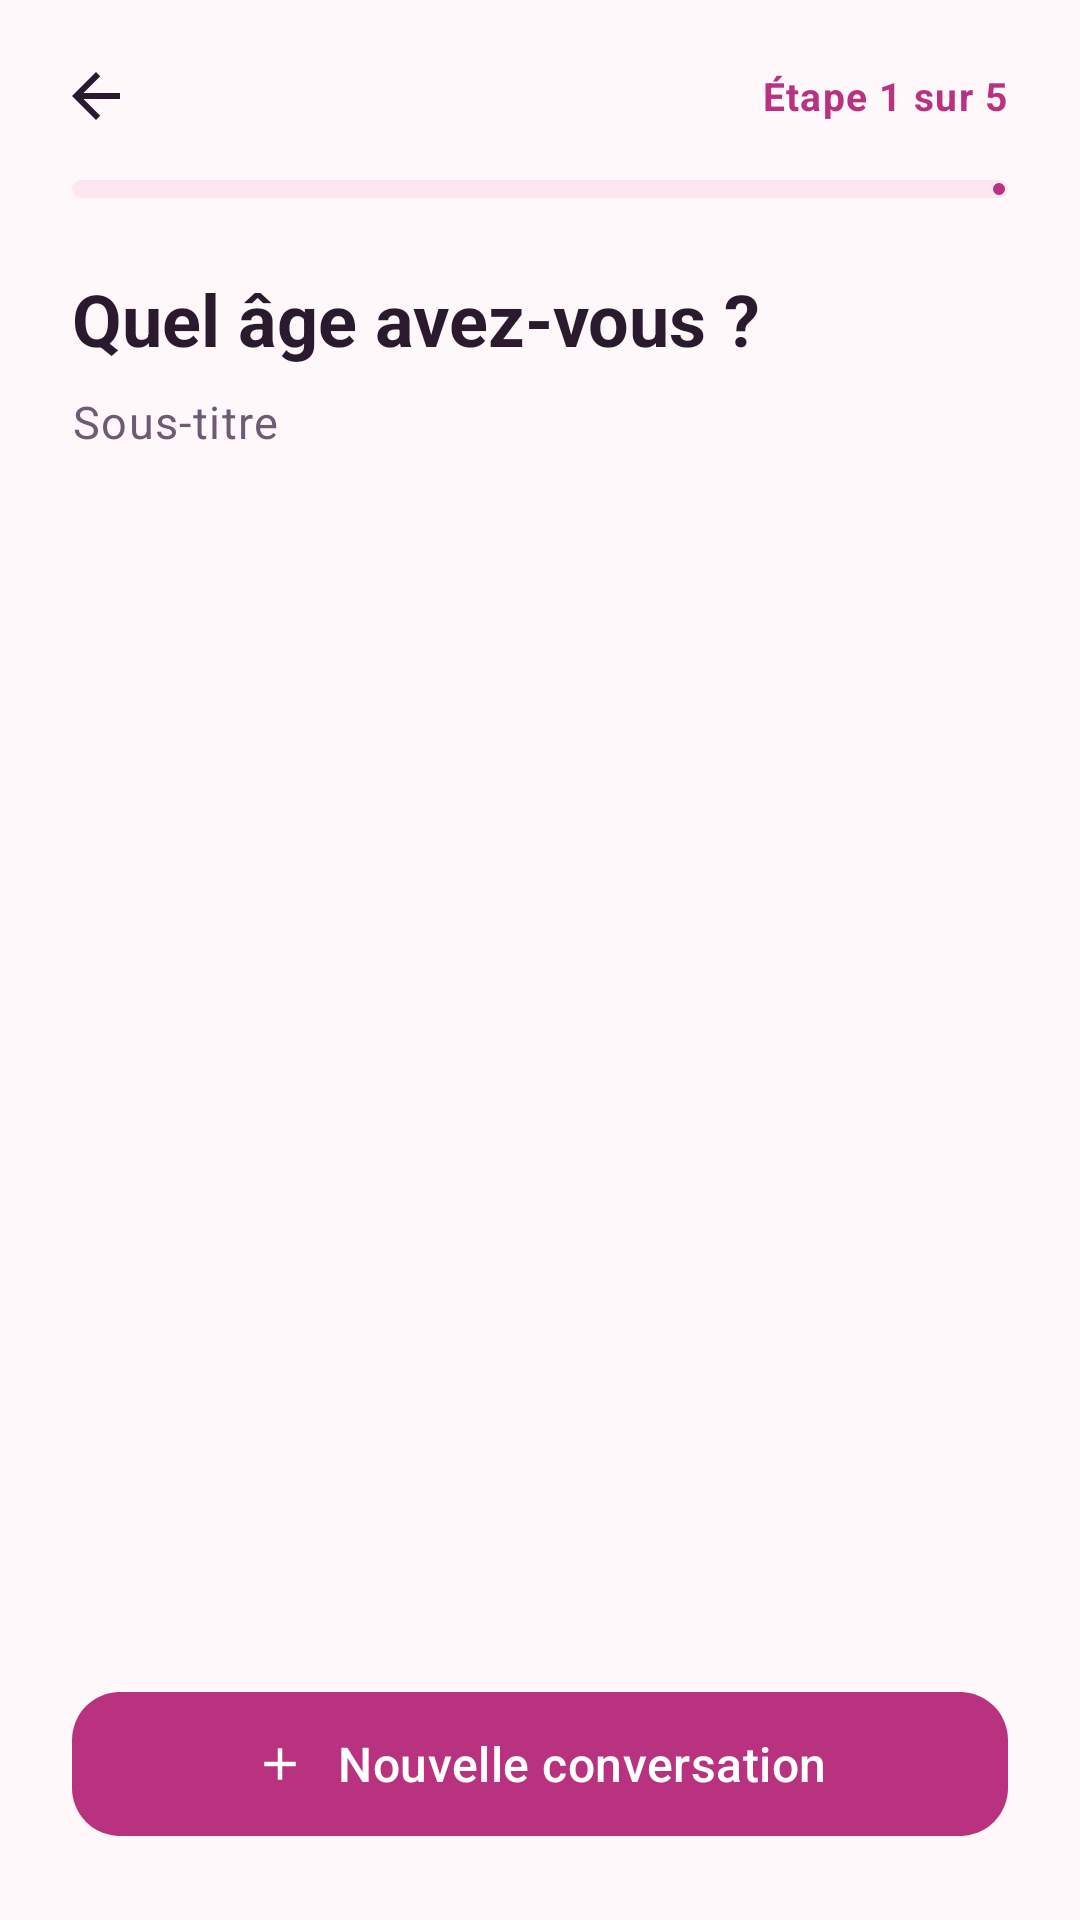

Produce the Android XML layout that renders to this screen, including the resource entries it uses.
<!-- AndroidManifest.xml: application theme Theme.Chifaa -->
<!-- res/layout/activity_chat_history.xml -->
<?xml version="1.0" encoding="utf-8"?>
<LinearLayout xmlns:android="http://schemas.android.com/apk/res/android"
    xmlns:app="http://schemas.android.com/apk/res-auto"
    xmlns:tools="http://schemas.android.com/tools"
    android:layout_width="match_parent"
    android:layout_height="match_parent"
    android:background="@color/bg_app"
    android:orientation="vertical"
    tools:context=".activities.ChatHistoryActivity">

    <include layout="@layout/layout_step_header" />

    <FrameLayout
        android:layout_width="match_parent"
        android:layout_height="0dp"
        android:layout_weight="1">

        <androidx.recyclerview.widget.RecyclerView
            android:id="@+id/rvSessions"
            android:layout_width="match_parent"
            android:layout_height="match_parent"
            android:clipToPadding="false"
            android:padding="@dimen/space_m" />

        <TextView
            android:id="@+id/tvEmpty"
            android:layout_width="wrap_content"
            android:layout_height="wrap_content"
            android:layout_gravity="center"
            android:text="@string/chat_history_empty"
            android:textAppearance="@style/TextAppearance.Chifaa.Body"
            android:visibility="gone" />
    </FrameLayout>

    <com.google.android.material.button.MaterialButton
        style="@style/Widget.Chifaa.Button"
        android:layout_width="match_parent"
        android:layout_height="wrap_content"
        android:layout_margin="@dimen/space_l"
        android:onClick="nouvelleConversation"
        android:text="@string/chat_history_new"
        app:icon="@drawable/ic_add"
        app:iconGravity="textStart" />
</LinearLayout>
<!-- res/layout/layout_step_header.xml (included above) -->
<?xml version="1.0" encoding="utf-8"?>
<LinearLayout xmlns:android="http://schemas.android.com/apk/res/android"
    xmlns:app="http://schemas.android.com/apk/res-auto"
    xmlns:tools="http://schemas.android.com/tools"
    android:layout_width="match_parent"
    android:layout_height="wrap_content"
    android:orientation="vertical"
    android:paddingStart="@dimen/space_s"
    android:paddingTop="@dimen/space_s"
    android:paddingEnd="@dimen/space_l">

    <LinearLayout
        android:layout_width="match_parent"
        android:layout_height="wrap_content"
        android:gravity="center_vertical"
        android:orientation="horizontal">

        <ImageButton
            android:id="@+id/btnHeaderBack"
            android:layout_width="@dimen/touch_min"
            android:layout_height="@dimen/touch_min"
            android:background="?attr/selectableItemBackgroundBorderless"
            android:contentDescription="@string/cd_back"
            android:src="@drawable/ic_arrow_back"
            app:tint="@color/text_primary" />

        <View
            android:layout_width="0dp"
            android:layout_height="1dp"
            android:layout_weight="1" />

        <TextView
            android:id="@+id/tvHeaderStep"
            android:layout_width="wrap_content"
            android:layout_height="wrap_content"
            android:textAppearance="@style/TextAppearance.Chifaa.Caption"
            android:textColor="@color/brand_raspberry"
            android:textStyle="bold"
            tools:text="Étape 1 sur 5" />
    </LinearLayout>

    <com.google.android.material.progressindicator.LinearProgressIndicator
        android:id="@+id/progressSteps"
        android:layout_width="match_parent"
        android:layout_height="wrap_content"
        android:layout_marginStart="@dimen/space_m"
        android:layout_marginTop="@dimen/space_xs"
        app:indicatorColor="@color/brand_raspberry"
        app:trackColor="@color/brand_rose_soft"
        app:trackCornerRadius="4dp"
        app:trackThickness="6dp" />

    <TextView
        android:id="@+id/tvHeaderTitle"
        android:layout_width="match_parent"
        android:layout_height="wrap_content"
        android:layout_marginStart="@dimen/space_m"
        android:layout_marginTop="@dimen/space_l"
        android:textAppearance="@style/TextAppearance.Chifaa.Headline"
        tools:text="Quel âge avez-vous ?" />

    <TextView
        android:id="@+id/tvHeaderSubtitle"
        android:layout_width="match_parent"
        android:layout_height="wrap_content"
        android:layout_marginStart="@dimen/space_m"
        android:layout_marginTop="@dimen/space_s"
        android:textAppearance="@style/TextAppearance.Chifaa.Body"
        tools:text="Sous-titre" />
</LinearLayout>
<!-- resources referenced by this layout -->
<resources>
  <color name="bg_app">#FFF8FA</color>
  <color name="brand_raspberry">#B83280</color>
  <color name="brand_rose_soft">#FCE7F1</color>
  <color name="text_primary">#2B1A2E</color>
  <dimen name="space_l">24dp</dimen>
  <dimen name="space_m">16dp</dimen>
  <dimen name="space_s">8dp</dimen>
  <dimen name="space_xs">4dp</dimen>
  <dimen name="touch_min">48dp</dimen>
  <!-- drawable ic_add (drawable) -->
  <?xml version="1.0" encoding="utf-8"?>
  <vector xmlns:android="http://schemas.android.com/apk/res/android"
      android:width="24dp"
      android:height="24dp"
      android:autoMirrored="false"
      android:viewportWidth="24"
      android:viewportHeight="24">
      <path
          android:fillColor="#FFFFFFFF"
          android:pathData="M19,13h-6v6h-2v-6H5v-2h6V5h2v6h6v2z" />
  </vector>
  <!-- drawable ic_arrow_back (drawable) -->
  <?xml version="1.0" encoding="utf-8"?>
  <vector xmlns:android="http://schemas.android.com/apk/res/android"
      android:width="24dp"
      android:height="24dp"
      android:autoMirrored="true"
      android:viewportWidth="24"
      android:viewportHeight="24">
      <path
          android:fillColor="#FFFFFFFF"
          android:pathData="M20,11H7.83l5.59,-5.59L12,4l-8,8 8,8 1.41,-1.41L7.83,13H20v-2z" />
  </vector>
  <string name="cd_back">Retour</string>
  <string name="chat_history_empty">Aucune conversation pour l\'instant.</string>
  <string name="chat_history_new">Nouvelle conversation</string>
  <style name="TextAppearance.Chifaa.Body" parent="TextAppearance.Material3.BodyLarge">
          <item name="android:textSize">@dimen/text_body</item>
          <item name="android:lineSpacingExtra">4dp</item>
          <item name="android:textColor">@color/text_secondary</item>
      </style>
  <style name="TextAppearance.Chifaa.Caption" parent="TextAppearance.Material3.BodySmall">
          <item name="android:textSize">@dimen/text_caption</item>
          <item name="android:lineSpacingExtra">2dp</item>
          <item name="android:textColor">@color/text_secondary</item>
      </style>
  <style name="TextAppearance.Chifaa.Headline" parent="TextAppearance.Material3.HeadlineSmall">
          <item name="android:textSize">@dimen/text_headline</item>
          <item name="android:fontFamily">sans-serif</item>
          <item name="android:textStyle">bold</item>
          <item name="android:textColor">@color/text_primary</item>
      </style>
  <style name="Widget.Chifaa.Button" parent="Widget.Material3.Button">
          <item name="android:minHeight">@dimen/button_height</item>
          <item name="android:textSize">16sp</item>
          <item name="android:textAllCaps">false</item>
          <item name="android:letterSpacing">0.01</item>
          <item name="android:fontFamily">sans-serif-medium</item>
          <item name="cornerRadius">@dimen/radius_m</item>
          <item name="backgroundTint">@color/brand_raspberry</item>
          <item name="android:textColor">@color/white</item>
          <item name="iconTint">@color/white</item>
          <item name="iconPadding">10dp</item>
      </style>
  <dimen name="text_body">15sp</dimen>
  <color name="text_secondary">#6E5A72</color>
  <dimen name="text_caption">13sp</dimen>
  <dimen name="text_headline">24sp</dimen>
  <dimen name="button_height">56dp</dimen>
  <dimen name="radius_m">16dp</dimen>
  <color name="white">#FFFFFF</color>
  <color name="brand_plum">#4A1D4F</color>
  <color name="brand_teal">#2A9D8F</color>
  <color name="brand_teal_soft">#DDF3F0</color>
  <color name="state_error">#C62828</color>
  <color name="surface">#FFFFFF</color>
  <color name="outline">#E6D3DC</color>
</resources>
